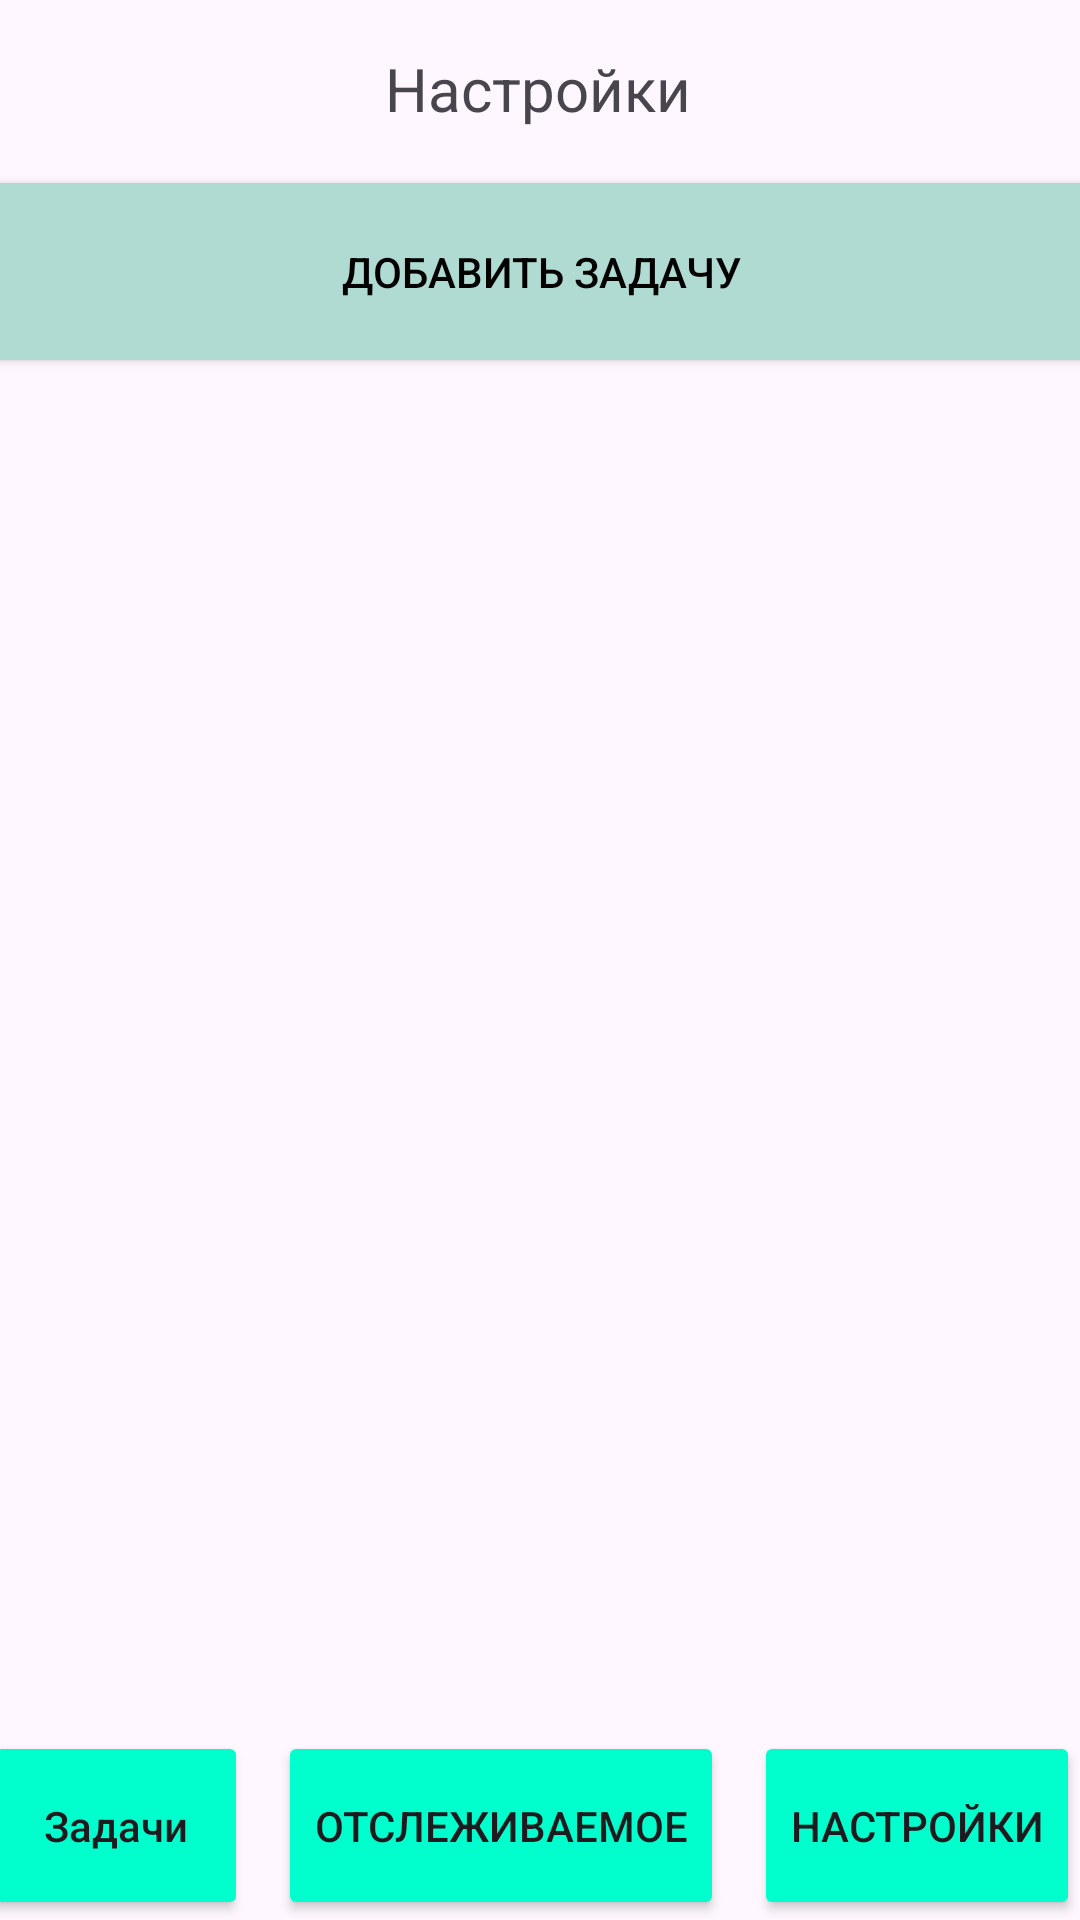

The Android layout XML behind this screen, and the referenced resources:
<!-- AndroidManifest.xml: application theme Theme.Trecker -->
<!-- res/layout/activity_settings.xml -->
<?xml version="1.0" encoding="utf-8"?>
<androidx.constraintlayout.widget.ConstraintLayout xmlns:android="http://schemas.android.com/apk/res/android"
    xmlns:app="http://schemas.android.com/apk/res-auto"
    xmlns:tools="http://schemas.android.com/tools"
    android:id="@+id/main"
    android:layout_width="match_parent"
    android:layout_height="match_parent"
    tools:context=".SettingsActivity">

    <LinearLayout
        android:layout_width="408dp"
        android:layout_height="63dp"
        android:orientation="horizontal"
        app:layout_constraintBottom_toBottomOf="parent"
        app:layout_constraintEnd_toEndOf="parent"
        app:layout_constraintHorizontal_bias="0.333"
        app:layout_constraintStart_toStartOf="parent">

        <Button
            android:id="@+id/task_button_s"
            android:layout_width="wrap_content"
            android:layout_height="match_parent"
            android:layout_marginStart="10sp"

            android:backgroundTint="@color/ButtonBackground"
            android:text="@string/task_button"
            android:textAppearance="@style/TextAppearance.AppCompat.Body2"
            app:cornerRadius="10sp"
            app:strokeWidth="1sp" />

        <Button
            android:id="@+id/trecker_button_s"
            android:layout_width="wrap_content"
            android:layout_height="63dp"
            android:layout_marginStart="10sp"
            android:layout_marginEnd="10sp"
            android:backgroundTint="@color/ButtonBackground"
            android:text="@string/trecker_button"
            app:cornerRadius="10sp"
            app:strokeWidth="1sp" />

        <Button
            android:id="@+id/settings_button_s"
            android:layout_width="wrap_content"
            android:layout_height="63dp"
            android:backgroundTint="@color/ButtonBackground"
            android:text="@string/settings_button"
            app:cornerRadius="10sp"
            app:strokeWidth="1sp" />
    </LinearLayout>

    <TextView
        android:id="@+id/settings_menu_header"
        android:layout_width="wrap_content"
        android:layout_height="wrap_content"
        android:layout_marginTop="16dp"
        android:text="@string/settings_button"
        android:textSize="20sp"
        app:layout_constraintEnd_toEndOf="parent"
        app:layout_constraintHorizontal_bias="0.498"
        app:layout_constraintStart_toStartOf="parent"
        app:layout_constraintTop_toTopOf="parent" />

    <Button
        android:id="@+id/add_task_button"
        android:layout_width="379dp"
        android:layout_height="71dp"
        android:layout_marginTop="12dp"
        android:text="@string/add_task_button"
        android:textColor="@color/black"
        android:backgroundTint="@color/TransparentButton"
        app:cornerRadius="0sp"
        android:alpha="1"
        app:layout_constraintEnd_toEndOf="parent"
        app:layout_constraintHorizontal_bias="0.494"
        app:layout_constraintStart_toStartOf="parent"
        app:layout_constraintTop_toBottomOf="@+id/settings_menu_header" />


</androidx.constraintlayout.widget.ConstraintLayout>
<!-- resources referenced by this layout -->
<resources>
  <color name="ButtonBackground">#00FFCC</color>
  <color name="TransparentButton">#B0DBD3</color>
  <color name="black">#FF000000</color>
  <string name="add_task_button">Добавить задачу</string>
  <string name="settings_button">Настройки</string>
  <string name="task_button">Задачи</string>&gt;
  <string name="trecker_button">Отслеживаемое</string>
  <style name="Theme.Trecker" parent="Base.Theme.Trecker" />
  <style name="Base.Theme.Trecker" parent="Theme.Material3.DayNight.NoActionBar">
          <item name="android:statusBarColor">@color/UpperBoard</item>
      </style>
  <color name="UpperBoard">#FC3994A0</color>
</resources>
